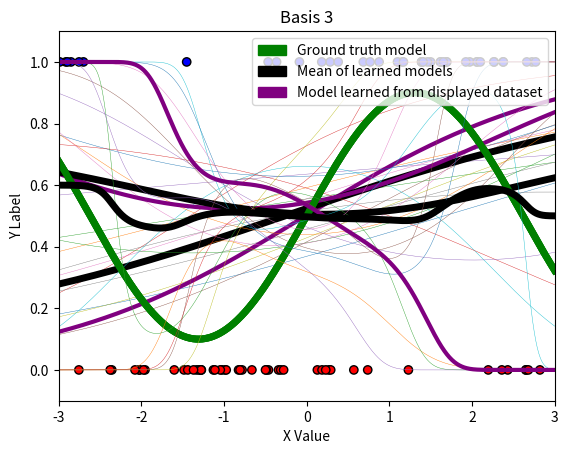

Source code (Python):
import numpy as np
import matplotlib.pyplot as plt
import matplotlib.colors as c
import matplotlib.patches as mpatches
from scipy.special import expit as sigmoid

# This script requires the above packages to be installed.
# Please implement the basis2, basis3, fit, and predict methods.
# Then, create the three plots. An example has been included below, although
# the models will look funny until fit() and predict() are implemented!

# You can add additional private methods by beginning them with two
# underscores. It may look like the __dummyPrivateMethod below. You can feel
# free to change any of the class attributes, as long as you do not change any
# of the given function headers (they must take and return the same arguments).

# Note: this is in Python 3

def basis1(x):
    return np.stack([np.ones(len(x)), x], axis=1)

# TODO: Implement this
def basis2(x):
    return np.stack([np.ones(len(x)), x, x**2], axis=1)

# TODO: Implement this
def basis3(x):
    return np.stack([np.ones(len(x)), x, x**2, x**3, x**4, x**5], axis=1)

def sig(x):
    return 1/(1 + np.exp(-x))

class LogisticRegressor:
    def __init__(self, eta, runs):
        # Your code here: initialize other variables here
        self.eta = eta
        self.runs = runs

    # NOTE: Just to show how to make 'private' methods
    def __dummyPrivateMethod(self, input):
        return None

    # TODO: Optimize w using gradient descent
    def fit(self, x, y, w_init=None):
        # Keep this if case for the autograder
        if w_init is not None:
            self.W = w_init
        else:
            self.W = np.random.rand(x.shape[1], 1)
            for i in range(self.runs):
                # print(self.predict(x).shape)
                self.W = self.W - self.eta * np.sum(np.dot(np.transpose(x), self.predict(x) - y))

    # TODO: Fix this method!
    def predict(self, x):
        return sig(np.dot(x, self.W))

# Function to visualize prediction lines
# Takes as input last_x, last_y, [list of models], basis function, title
# last_x and last_y should specifically be the dataset that the last model
# in [list of models] was trained on
def visualize_prediction_lines(last_x, last_y, models, basis, title):
    # Plot setup
    green = mpatches.Patch(color='green', label='Ground truth model')
    black = mpatches.Patch(color='black', label='Mean of learned models')
    purple = mpatches.Patch(color='purple', label='Model learned from displayed dataset')
    plt.legend(handles=[green, black, purple], loc='upper right')
    plt.title(title)
    plt.xlabel('X Value')
    plt.ylabel('Y Label')
    plt.axis([-3, 3, -.1, 1.1]) # Plot ranges

    # Plot dataset that last model in models (models[-1]) was trained on
    cmap = c.ListedColormap(['r', 'b'])
    plt.scatter(last_x, last_y, c=last_y, cmap=cmap, linewidths=1, edgecolors='black')

    # Plot models
    X_pred = np.linspace(-3, 3, 1000)
    X_pred_transformed = basis(X_pred)

    ## Ground truth model
    plt.plot(X_pred, np.sin(1.2*X_pred) * 0.4 + 0.5, 'g', linewidth=5)

    ## Individual learned logistic regressor models
    Y_hats = []
    for i in range(len(models)):
        model = models[i]
        Y_hat = model.predict(X_pred_transformed)
        Y_hats.append(Y_hat)
        if i < len(models) - 1:
            plt.plot(X_pred, Y_hat, linewidth=.3)
        else:
            plt.plot(X_pred, Y_hat, 'purple', linewidth=3)

    # Mean / expectation of learned models over all datasets
    plt.plot(X_pred, np.mean(Y_hats, axis=0), 'k', linewidth=5)

    plt.savefig(title + '.png')
    plt.show()

# Function to generate datasets from underlying distribution
def generate_data(dataset_size):
    x, y = [], []
    for _ in range(dataset_size):
        x_i = 6 * np.random.random() - 3
        p_i = np.sin(1.2*x_i) * 0.4 + 0.5
        y_i = np.random.binomial(1, p_i)
        x.append(x_i)
        y.append(y_i)
    return np.array(x), np.array(y).reshape(-1, 1)

if __name__ == "__main__":
    
    # DO NOT CHANGE THE SEED!
    np.random.seed(1738)
    eta = 0.001
    runs = 10000
    N = 30

    # TODO: Make plot for each basis with all 10 models on each plot

    # For example:
    all_models = []
    for _ in range(10):
        x, y = generate_data(N)
        x_transformed = basis1(x)
        model = LogisticRegressor(eta=eta, runs=runs)
        model.fit(x_transformed, y)
        all_models.append(model)
    # Here x and y contain last dataset:
    visualize_prediction_lines(x, y, all_models, basis1, "Basis 1")

    all_models = []
    for _ in range(10):
        x, y = generate_data(N)
        x_transformed = basis2(x)
        model = LogisticRegressor(eta=eta, runs=runs)
        model.fit(x_transformed, y)
        all_models.append(model)
    # Here x and y contain last dataset:
    visualize_prediction_lines(x, y, all_models, basis2, "Basis 2")

    all_models = []
    for _ in range(10):
        x, y = generate_data(N)
        x_transformed = basis3(x)
        model = LogisticRegressor(eta=eta, runs=runs)
        model.fit(x_transformed, y)
        all_models.append(model)
    # Here x and y contain last dataset:
    visualize_prediction_lines(x, y, all_models, basis3, "Basis 3")
